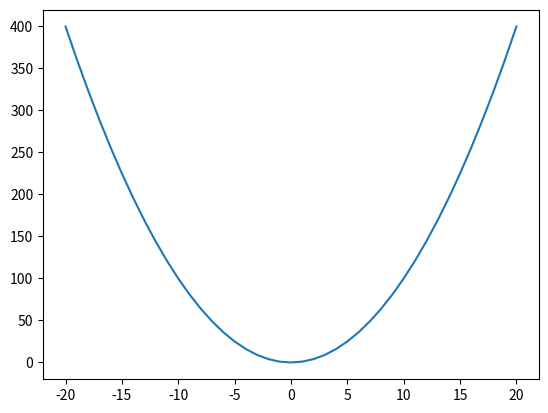

Python code for this plot:
import matplotlib.pyplot as plt

list1=list(range(-20, 21,))
list2=[x*x for x in list1]

plt.plot(list1, list2)
plt.show()
